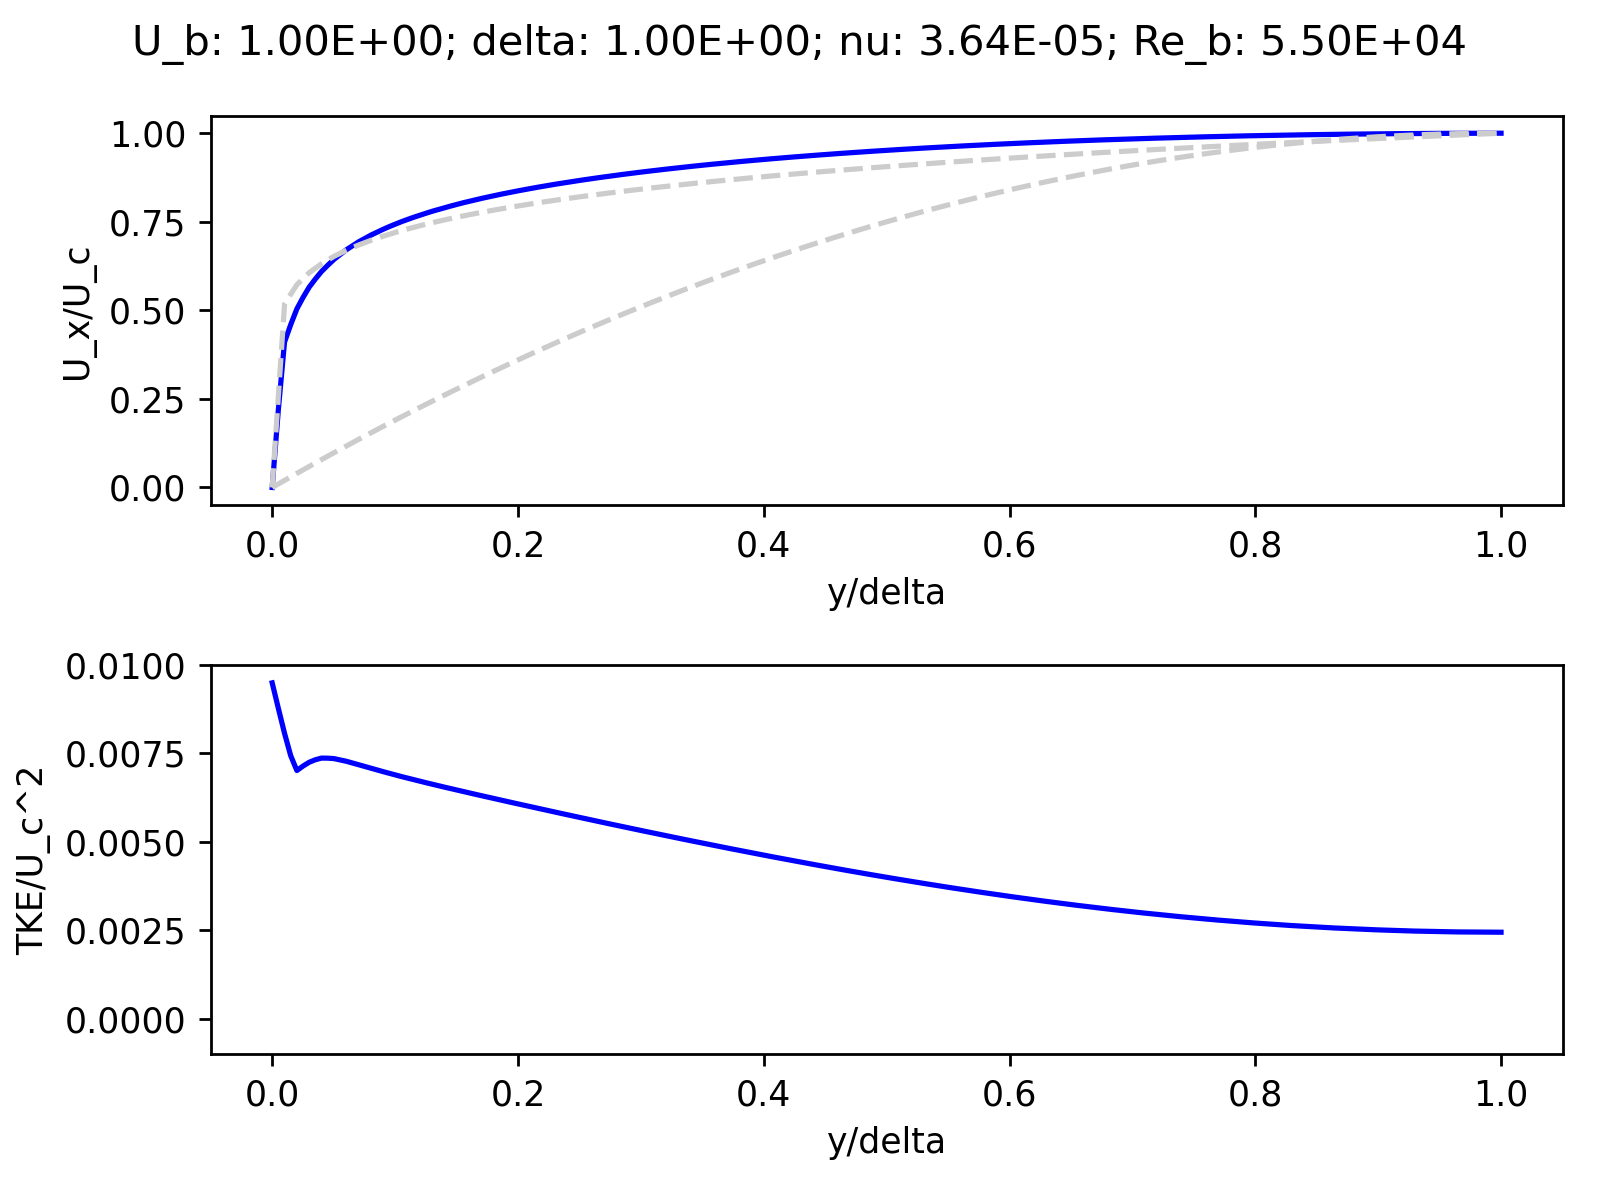

The table this chart was drawn from, first rows:
0.000E+00, 0.000E+00, 9.485E-03
5.025E-03, 2.194E-01, 8.766E-03
1.005E-02, 4.104E-01, 8.061E-03
1.508E-02, 4.596E-01, 7.429E-03
2.010E-02, 5.042E-01, 7.010E-03
2.513E-02, 5.365E-01, 7.137E-03
3.015E-02, 5.656E-01, 7.244E-03
3.518E-02, 5.887E-01, 7.316E-03
4.020E-02, 6.098E-01, 7.361E-03
4.523E-02, 6.273E-01, 7.359E-03
5.025E-02, 6.437E-01, 7.347E-03
5.528E-02, 6.575E-01, 7.311E-03
6.030E-02, 6.708E-01, 7.272E-03
6.533E-02, 6.821E-01, 7.224E-03
7.035E-02, 6.934E-01, 7.175E-03
7.538E-02, 7.029E-01, 7.125E-03
8.040E-02, 7.124E-01, 7.075E-03
8.543E-02, 7.209E-01, 7.026E-03
9.045E-02, 7.290E-01, 6.977E-03
9.548E-02, 7.367E-01, 6.930E-03
1.005E-01, 7.437E-01, 6.884E-03
1.055E-01, 7.507E-01, 6.837E-03
1.106E-01, 7.570E-01, 6.793E-03
1.156E-01, 7.632E-01, 6.749E-03
1.206E-01, 7.690E-01, 6.706E-03
1.256E-01, 7.746E-01, 6.663E-03
1.307E-01, 7.801E-01, 6.620E-03
1.357E-01, 7.851E-01, 6.579E-03
1.407E-01, 7.901E-01, 6.538E-03
1.457E-01, 7.949E-01, 6.497E-03
1.508E-01, 7.994E-01, 6.456E-03
1.558E-01, 8.040E-01, 6.415E-03
1.608E-01, 8.081E-01, 6.376E-03
1.658E-01, 8.123E-01, 6.336E-03
1.709E-01, 8.163E-01, 6.296E-03
1.759E-01, 8.201E-01, 6.256E-03
1.809E-01, 8.239E-01, 6.217E-03
1.859E-01, 8.276E-01, 6.178E-03
1.910E-01, 8.311E-01, 6.139E-03
1.960E-01, 8.346E-01, 6.100E-03
2.010E-01, 8.380E-01, 6.061E-03
2.060E-01, 8.412E-01, 6.022E-03
2.111E-01, 8.444E-01, 5.984E-03
2.161E-01, 8.475E-01, 5.945E-03
2.211E-01, 8.505E-01, 5.907E-03
2.261E-01, 8.535E-01, 5.868E-03
2.312E-01, 8.564E-01, 5.830E-03
2.362E-01, 8.592E-01, 5.792E-03
2.412E-01, 8.620E-01, 5.754E-03
2.462E-01, 8.647E-01, 5.716E-03
2.513E-01, 8.673E-01, 5.679E-03
2.563E-01, 8.699E-01, 5.641E-03
2.613E-01, 8.724E-01, 5.603E-03
2.663E-01, 8.749E-01, 5.566E-03
2.714E-01, 8.773E-01, 5.529E-03
2.764E-01, 8.797E-01, 5.492E-03
2.814E-01, 8.820E-01, 5.455E-03
2.864E-01, 8.842E-01, 5.418E-03
2.915E-01, 8.865E-01, 5.381E-03
2.965E-01, 8.887E-01, 5.345E-03
3.015E-01, 8.908E-01, 5.308E-03
... 139 more rows
